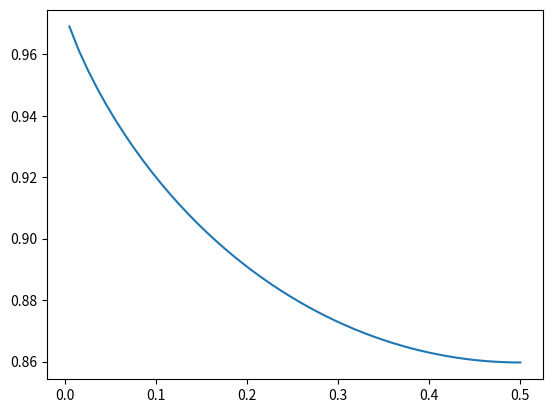

Generate this figure with matplotlib:
#%%
"""Utility methods for result analysis"""
import numpy as np
import scipy.special as sp 
import scipy.stats as stats 
import matplotlib.pyplot as plt

def plot(t, sigma1, sigma2, mu1 = -1, mu2 =1):
    """Plot two gaussian distributions with thresholds t"""
    x = np.linspace(stats.norm.ppf(0.01, loc=mu1, scale=sigma1), stats.norm.ppf(0.99, loc=mu2, scale=sigma2), 100)
    
    plt.figure()
    plt.plot(x, stats.norm.pdf(x, loc=mu1, scale=sigma1), 'black')
    plt.plot(x, stats.norm.pdf(x, loc=mu2, scale=sigma2), 'black')
    for threshold in t:
        plt.plot([threshold, threshold], [0,0.7], '--')

    plt.show()

def rber_to_sigma(rbers, skew = 0.5, n_iter = 10, mu1 = -1, mu2 = 1):
    """
    Produces the map from raw bit error rates (RBER) to sigmas of the discretized (asymmetric) BIAWGN channel.
    RBER is here interpretted as the value of the overlapping tails of the two PDFs divided by two, corresponding to the 
    average probability of a faulty read from hard decoding. Sigmas are found as the roots to
        RBER - 1/2[(1-cdf1(t)) + cdf2(t)]
    using Newtons method.

    Skew is the parameter defining the asymmetry of the channel. 
    """

    try:
        rbers = iter(rbers)
    except TypeError:
        rbers = [rbers]

    result = []
    for rber in rbers:
        #Good initial approximation
        sigma = (1-skew)*(4+np.log10(rber)) 
        
        for i in range(n_iter):
            
            #Calculate sigmas for each distribution
            sigma1 = (1-skew) * sigma 
            d_sigma1 = (1-skew) 
            sigma2 = (skew) * sigma
            d_sigma2 = (skew)

            if skew == 0.5:
                #Return direct result for symmetric distributions
                sigma = -1 / (sp.erfinv(2*rber - 1) * np.sqrt(2)) * 2
                break
            
            else:
                #Calculate middle point of distributions
                a = sigma2**2 - sigma1**2
                d_a = 2*sigma2*d_sigma2 - 2*sigma1*d_sigma1
                b = -(2*sigma2**2*mu1 - 2*sigma1**2*mu2)
                d_b = -(4*sigma2*d_sigma2*mu1 - 4*sigma1*d_sigma1*mu2)
                c = sigma2**2*mu1**2 - sigma1**2*mu2**2 - sigma1**2*sigma2**2*np.log(sigma2**2/sigma1**2)
                d_c = 2*sigma2*d_sigma2*mu1**2 - 2*sigma1*d_sigma1*mu2**2 - 4*sigma**3*skew*(1-skew)*np.log(sigma2**2/sigma1**2)
        
                e = b**2 - 4*a*c
                d_e = 2*b*d_b - 4*d_a*c - 4*a*d_c
                f = 2*a
                d_f = 2*d_a
                t = (-b + np.sqrt(e))/(f)
                d_t = -d_b + (0.5/(np.sqrt(e))*d_e*f - np.sqrt(e)*d_f)/f**2
        
                #Calculate arguments to erf-funcions
                z1 = (t-mu2)/(sigma2*np.sqrt(2))
                z2 = (t-mu1)/(sigma1*np.sqrt(2))
                d_z1 = (d_t*sigma2 - (t-mu2)*d_sigma2)/(sigma2**2*np.sqrt(2))
                d_z2 = (d_t*sigma1 - (t-mu1)*d_sigma1)/(sigma1**2*np.sqrt(2))
                
                #Compute function value and derivative
                y = 1/4*(2 + sp.erf(z1) - sp.erf(z2)) - rber
                d_y = 1/4*(d_z1 * 2/np.sqrt(np.pi) * np.exp(-z1**2) - d_z2 * 2/np.sqrt(np.pi) * np.exp(-z2**2))

                #Newtons method
                sigma = sigma - y/d_y


        result.append(sigma)
    return np.array(result)

#%% 
if __name__ == "__main__":
    ratios = np.linspace(0.005,0.5)
    y = []
    for ratio in ratios:
        y.append(rber_to_sigma([0.01], ratio)[0])
    
    plt.plot(ratios, y)
    plt.show()


